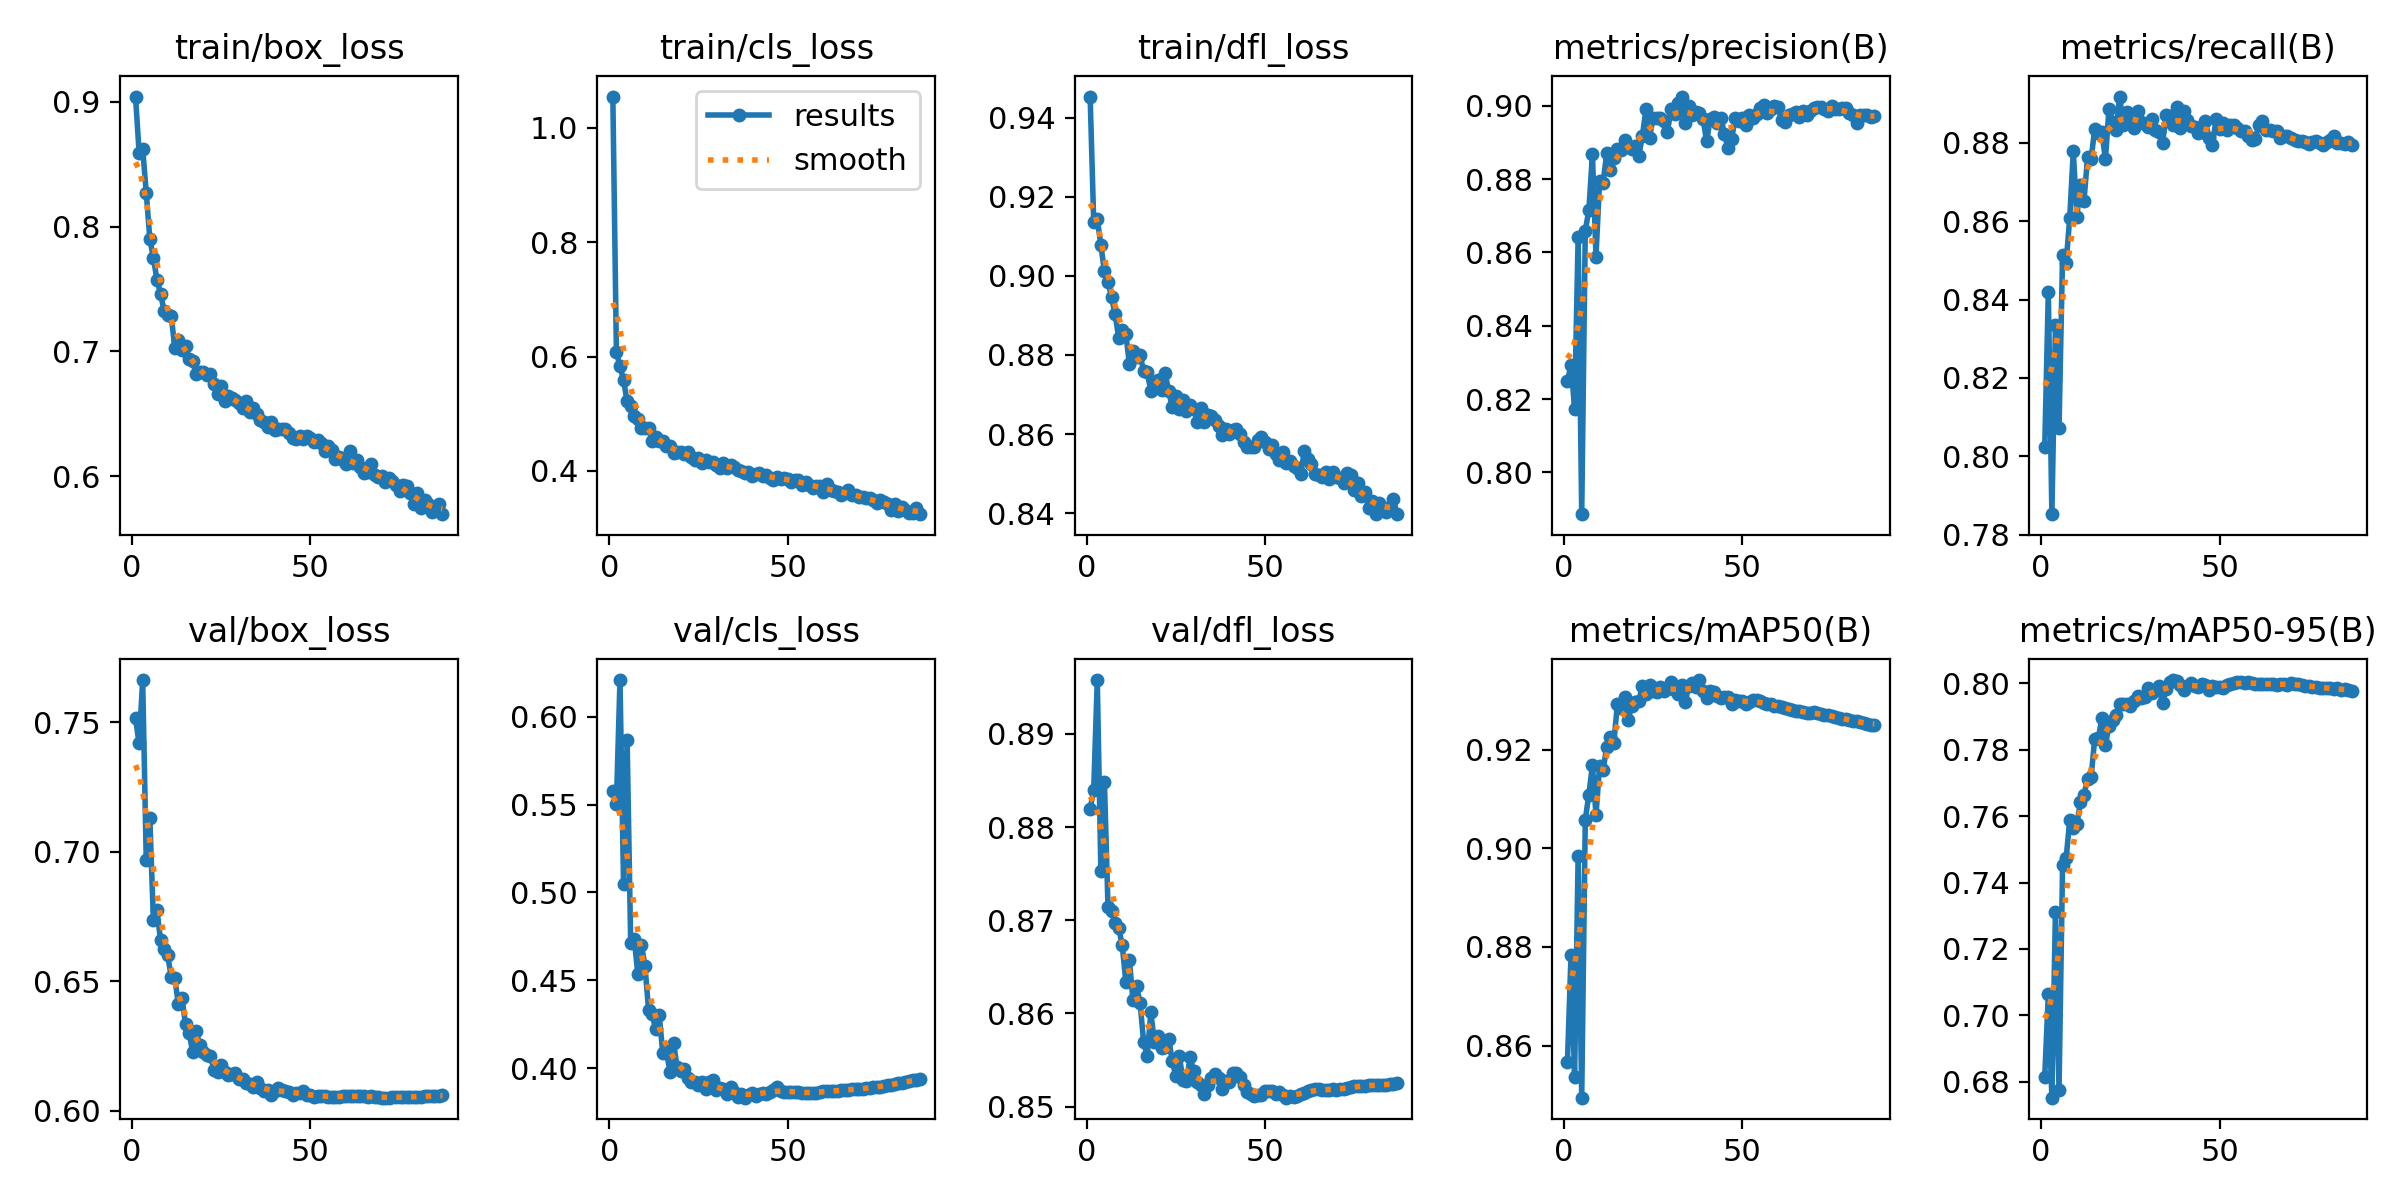

The data file committed next to this chart (first rows):
epoch, train/box_loss, train/cls_loss, train/dfl_loss, metrics/precision(B), metrics/recall(B), metrics/mAP50(B), metrics/mAP50-95(B), val/box_loss, val/cls_loss, val/dfl_loss, lr/pg0, lr/pg1, lr/pg2
1, 0.9043, 1.055, 0.9453, 0.8248, 0.8024, 0.8567, 0.6815, 0.7516, 0.5577, 0.882, 0.003321, 0.003321, 0.003321
2, 0.8592, 0.6073, 0.9137, 0.8293, 0.8418, 0.8783, 0.7063, 0.7419, 0.5504, 0.884, 0.006588, 0.006588, 0.006588
3, 0.8625, 0.5832, 0.9145, 0.8174, 0.7852, 0.8535, 0.6752, 0.7664, 0.6208, 0.8958, 0.00979, 0.00979, 0.00979
4, 0.8274, 0.5589, 0.9077, 0.8643, 0.8335, 0.8985, 0.731, 0.6968, 0.5047, 0.8753, 0.009703, 0.009703, 0.009703
5, 0.7901, 0.5216, 0.9012, 0.7886, 0.8072, 0.8494, 0.6775, 0.7131, 0.5869, 0.8849, 0.009703, 0.009703, 0.009703
6, 0.775, 0.5143, 0.8985, 0.866, 0.8515, 0.9058, 0.7452, 0.6738, 0.471, 0.8715, 0.009604, 0.009604, 0.009604
7, 0.7575, 0.4966, 0.8945, 0.8715, 0.8494, 0.9109, 0.7474, 0.6775, 0.4737, 0.871, 0.009505, 0.009505, 0.009505
8, 0.7463, 0.4912, 0.8903, 0.8868, 0.8609, 0.9169, 0.7587, 0.6659, 0.4536, 0.8697, 0.009406, 0.009406, 0.009406
9, 0.7326, 0.475, 0.8843, 0.8589, 0.8778, 0.9068, 0.7564, 0.6626, 0.4704, 0.8692, 0.009307, 0.009307, 0.009307
10, 0.7288, 0.4751, 0.8864, 0.8793, 0.8611, 0.9166, 0.7577, 0.6601, 0.4584, 0.8673, 0.009208, 0.009208, 0.009208
11, 0.7284, 0.4749, 0.8854, 0.879, 0.8693, 0.916, 0.7642, 0.6518, 0.4334, 0.8634, 0.009109, 0.009109, 0.009109
12, 0.7027, 0.4527, 0.8776, 0.8871, 0.8652, 0.9205, 0.7665, 0.6513, 0.4307, 0.8657, 0.00901, 0.00901, 0.00901
13, 0.7095, 0.4597, 0.881, 0.8824, 0.8764, 0.9226, 0.7712, 0.6412, 0.4223, 0.8615, 0.008911, 0.008911, 0.008911
14, 0.7011, 0.4531, 0.8795, 0.8857, 0.8759, 0.9214, 0.7719, 0.6436, 0.4301, 0.8629, 0.008812, 0.008812, 0.008812
15, 0.7043, 0.4518, 0.88, 0.8881, 0.8835, 0.9293, 0.7832, 0.6334, 0.4084, 0.8611, 0.008713, 0.008713, 0.008713
16, 0.6936, 0.4428, 0.8759, 0.8881, 0.8825, 0.9285, 0.7834, 0.6302, 0.4099, 0.8569, 0.008614, 0.008614, 0.008614
17, 0.692, 0.4437, 0.8756, 0.8907, 0.8826, 0.9307, 0.7895, 0.6228, 0.3981, 0.8555, 0.008515, 0.008515, 0.008515
18, 0.6817, 0.4316, 0.871, 0.8887, 0.8758, 0.926, 0.7815, 0.6307, 0.4147, 0.8601, 0.008416, 0.008416, 0.008416
19, 0.6832, 0.4325, 0.8731, 0.8881, 0.8886, 0.9289, 0.7871, 0.6253, 0.4005, 0.857, 0.008317, 0.008317, 0.008317
20, 0.6836, 0.433, 0.8737, 0.8889, 0.8854, 0.9298, 0.789, 0.6229, 0.3985, 0.8576, 0.008218, 0.008218, 0.008218
21, 0.6807, 0.43, 0.8712, 0.8864, 0.8833, 0.9299, 0.7904, 0.6217, 0.3996, 0.8563, 0.008119, 0.008119, 0.008119
22, 0.682, 0.4326, 0.8753, 0.8917, 0.8918, 0.933, 0.7938, 0.6211, 0.3945, 0.8564, 0.00802, 0.00802, 0.00802
23, 0.6739, 0.4251, 0.8709, 0.8991, 0.8845, 0.9314, 0.7939, 0.6159, 0.3921, 0.8573, 0.007921, 0.007921, 0.007921
24, 0.6662, 0.4198, 0.8668, 0.8912, 0.8879, 0.9332, 0.7938, 0.6151, 0.3923, 0.8549, 0.007822, 0.007822, 0.007822
25, 0.6724, 0.422, 0.8695, 0.8967, 0.8866, 0.9318, 0.7933, 0.6177, 0.3907, 0.8533, 0.007723, 0.007723, 0.007723
26, 0.6605, 0.4134, 0.8664, 0.8967, 0.8837, 0.9318, 0.7947, 0.6151, 0.392, 0.8554, 0.007624, 0.007624, 0.007624
27, 0.6639, 0.4197, 0.8686, 0.8966, 0.8881, 0.9327, 0.7963, 0.6137, 0.3884, 0.8528, 0.007525, 0.007525, 0.007525
28, 0.6624, 0.4158, 0.8659, 0.8959, 0.8854, 0.932, 0.7957, 0.6142, 0.3925, 0.8528, 0.007426, 0.007426, 0.007426
29, 0.6608, 0.4157, 0.8673, 0.8928, 0.8848, 0.9322, 0.796, 0.6145, 0.3931, 0.8553, 0.007327, 0.007327, 0.007327
30, 0.6585, 0.4096, 0.8664, 0.8991, 0.8841, 0.9338, 0.7986, 0.6122, 0.3877, 0.8538, 0.007228, 0.007228, 0.007228
31, 0.6542, 0.4061, 0.863, 0.8977, 0.8861, 0.9321, 0.7971, 0.6125, 0.389, 0.8527, 0.007129, 0.007129, 0.007129
32, 0.6604, 0.4142, 0.8666, 0.9007, 0.8832, 0.9313, 0.798, 0.6109, 0.3881, 0.8523, 0.00703, 0.00703, 0.00703
33, 0.651, 0.4049, 0.8631, 0.9025, 0.8827, 0.9331, 0.7991, 0.6105, 0.3853, 0.8514, 0.006931, 0.006931, 0.006931
34, 0.6548, 0.4107, 0.8648, 0.8952, 0.8799, 0.9296, 0.794, 0.6094, 0.3893, 0.8523, 0.006832, 0.006832, 0.006832
35, 0.65, 0.4075, 0.8645, 0.8998, 0.887, 0.933, 0.7983, 0.6113, 0.3865, 0.8531, 0.006733, 0.006733, 0.006733
36, 0.6449, 0.4014, 0.8635, 0.8974, 0.8869, 0.9336, 0.8004, 0.6087, 0.3836, 0.8535, 0.006634, 0.006634, 0.006634
37, 0.6434, 0.3998, 0.8621, 0.8982, 0.8846, 0.9327, 0.801, 0.6078, 0.3854, 0.8531, 0.006535, 0.006535, 0.006535
38, 0.6394, 0.3971, 0.8597, 0.8979, 0.889, 0.9341, 0.8006, 0.6079, 0.3833, 0.8519, 0.006436, 0.006436, 0.006436
39, 0.6436, 0.3974, 0.8613, 0.8965, 0.8839, 0.9319, 0.7996, 0.6062, 0.3848, 0.8527, 0.006337, 0.006337, 0.006337
40, 0.6372, 0.3908, 0.86, 0.8903, 0.8881, 0.9304, 0.7981, 0.6079, 0.3861, 0.8526, 0.006238, 0.006238, 0.006238
41, 0.6378, 0.3955, 0.8609, 0.8964, 0.8859, 0.9319, 0.7993, 0.6088, 0.3846, 0.8537, 0.006139, 0.006139, 0.006139
42, 0.6377, 0.3971, 0.8612, 0.897, 0.8842, 0.9318, 0.8, 0.6081, 0.3852, 0.8536, 0.00604, 0.00604, 0.00604
43, 0.6377, 0.3915, 0.8599, 0.8952, 0.8839, 0.9308, 0.7993, 0.6076, 0.3858, 0.8532, 0.005941, 0.005941, 0.005941
44, 0.6345, 0.3924, 0.858, 0.8967, 0.8825, 0.9305, 0.7989, 0.6075, 0.3856, 0.8523, 0.005842, 0.005842, 0.005842
45, 0.6303, 0.3876, 0.8568, 0.8922, 0.8829, 0.9307, 0.7998, 0.6061, 0.3867, 0.8516, 0.005743, 0.005743, 0.005743
46, 0.6301, 0.3851, 0.8566, 0.8884, 0.8856, 0.9307, 0.7994, 0.6069, 0.3879, 0.8513, 0.005644, 0.005644, 0.005644
47, 0.632, 0.3894, 0.8566, 0.8908, 0.8812, 0.9293, 0.7979, 0.6071, 0.3893, 0.8511, 0.005545, 0.005545, 0.005545
48, 0.63, 0.3854, 0.8584, 0.8966, 0.8794, 0.9301, 0.7992, 0.6076, 0.3872, 0.8513, 0.005446, 0.005446, 0.005446
49, 0.6321, 0.3882, 0.8591, 0.8958, 0.886, 0.93, 0.7988, 0.6061, 0.3865, 0.8513, 0.005347, 0.005347, 0.005347
50, 0.6302, 0.3856, 0.8581, 0.8966, 0.8836, 0.9298, 0.7988, 0.6061, 0.3868, 0.8517, 0.005248, 0.005248, 0.005248
51, 0.6274, 0.3815, 0.8563, 0.8948, 0.8849, 0.9292, 0.7986, 0.6054, 0.3868, 0.8517, 0.005149, 0.005149, 0.005149
52, 0.6293, 0.3845, 0.8573, 0.8974, 0.8833, 0.9296, 0.7994, 0.6057, 0.3866, 0.8517, 0.00505, 0.00505, 0.00505
53, 0.6269, 0.3835, 0.8549, 0.8967, 0.8845, 0.9301, 0.7999, 0.6057, 0.3865, 0.8514, 0.004951, 0.004951, 0.004951
54, 0.6202, 0.376, 0.8535, 0.8977, 0.8846, 0.93, 0.8001, 0.6058, 0.3862, 0.8516, 0.004852, 0.004852, 0.004852
55, 0.624, 0.3815, 0.8554, 0.8995, 0.8837, 0.9299, 0.8004, 0.6056, 0.3859, 0.8513, 0.004753, 0.004753, 0.004753
56, 0.6206, 0.3753, 0.8526, 0.9001, 0.8831, 0.9295, 0.8003, 0.6055, 0.3858, 0.851, 0.004654, 0.004654, 0.004654
57, 0.6136, 0.3707, 0.8531, 0.898, 0.883, 0.9292, 0.8002, 0.6055, 0.386, 0.8511, 0.004555, 0.004555, 0.004555
58, 0.6152, 0.3732, 0.8518, 0.899, 0.8819, 0.9293, 0.8005, 0.6055, 0.3861, 0.8511, 0.004456, 0.004456, 0.004456
59, 0.6131, 0.3733, 0.8515, 0.8999, 0.8806, 0.929, 0.8002, 0.6057, 0.3866, 0.8511, 0.004357, 0.004357, 0.004357
60, 0.6096, 0.3636, 0.8498, 0.8996, 0.881, 0.9288, 0.7999, 0.6057, 0.3869, 0.8513, 0.004258, 0.004258, 0.004258
... 27 more rows
